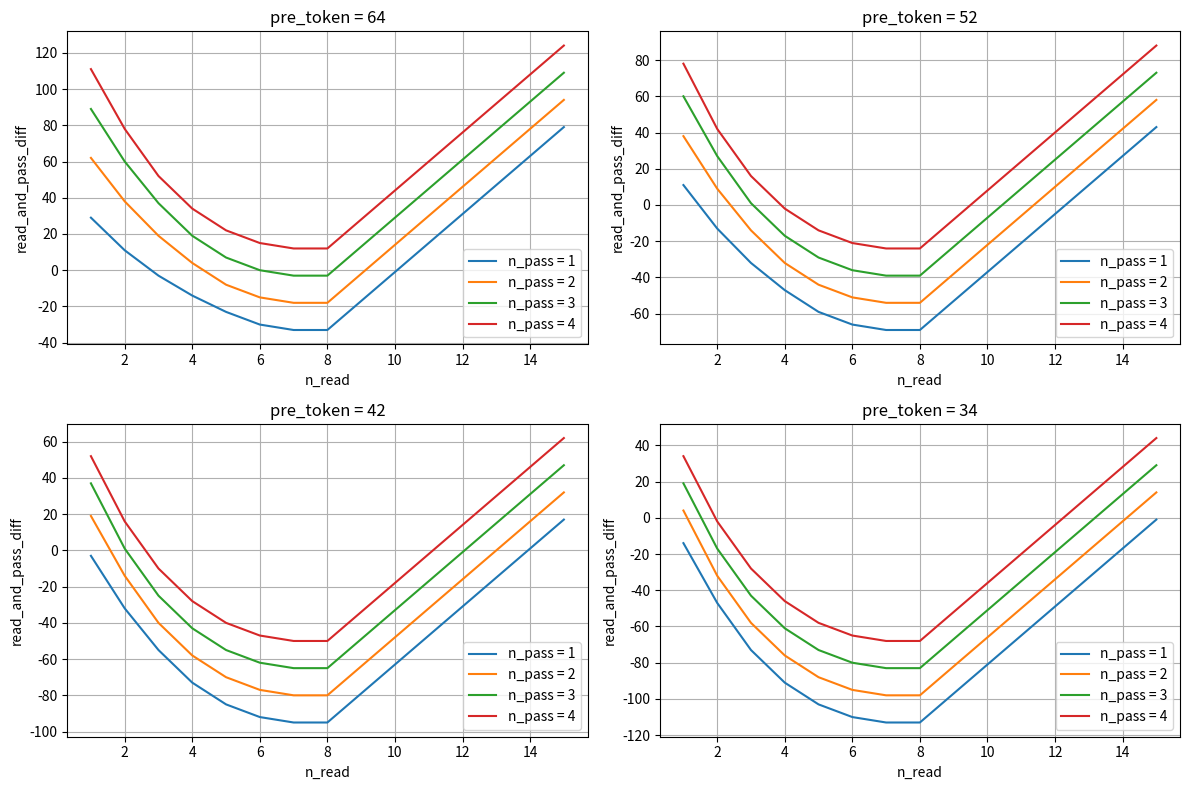
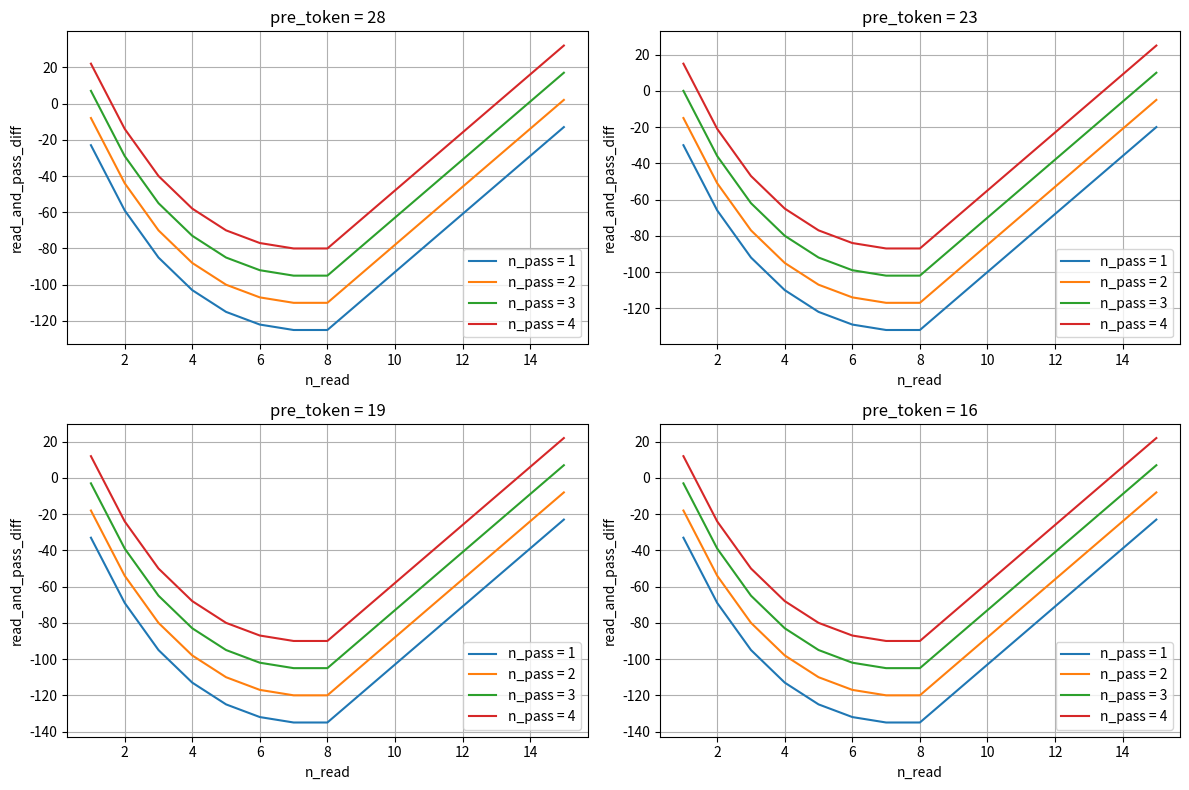

Write the Python code that produced these figures, in order.
CONT_READ_TOKENS = [64, 52, 42, 34, 28, 23, 19, 16]

def read_and_pass_diff(pre_token: int, n_pass: int, n_read: int):
    for i in range(len(CONT_READ_TOKENS)):
        if CONT_READ_TOKENS[i] == pre_token:
            break

    read_tokens = CONT_READ_TOKENS[i + 1: i + 1 + n_pass + n_read]
    sum_read_tokens = sum(read_tokens)
    if len(read_tokens) < n_pass + n_read:
        sum_read_tokens += 16 * (n_pass + n_read - len(read_tokens))

    sum_pass_tokens = n_pass + sum(CONT_READ_TOKENS[:n_read])

    return sum_read_tokens - sum_pass_tokens


if __name__ == '__main__':
    from matplotlib import pyplot as plt
    # 定义 n_pass 和 n_read 的范围
    n_pass_values = [1, 2, 3, 4]
    n_read_values = list(range(1, 16))

    for j in range(2):
        # 创建一个 2x2 的子图布局
        fig, axes = plt.subplots(2, 2, figsize=(12, 8))

        # 遍历前 4 个 pre_token 值
        for i, pre_token in enumerate(CONT_READ_TOKENS[j * 4: (j + 1) * 4]):
            row = i // 2
            col = i % 2
            ax = axes[row, col]

            # 绘制不同 n_pass 的折线
            for n_pass in n_pass_values:
                results = [read_and_pass_diff(pre_token, n_pass, n_read) for n_read in n_read_values]
                ax.plot(n_read_values, results, label=f'n_pass = {n_pass}')

            ax.set_title(f'pre_token = {pre_token}')
            ax.set_xlabel('n_read')
            ax.set_ylabel('read_and_pass_diff')
            ax.legend()
            # 添加网格
            ax.grid(True)

        plt.tight_layout()
        plt.show()